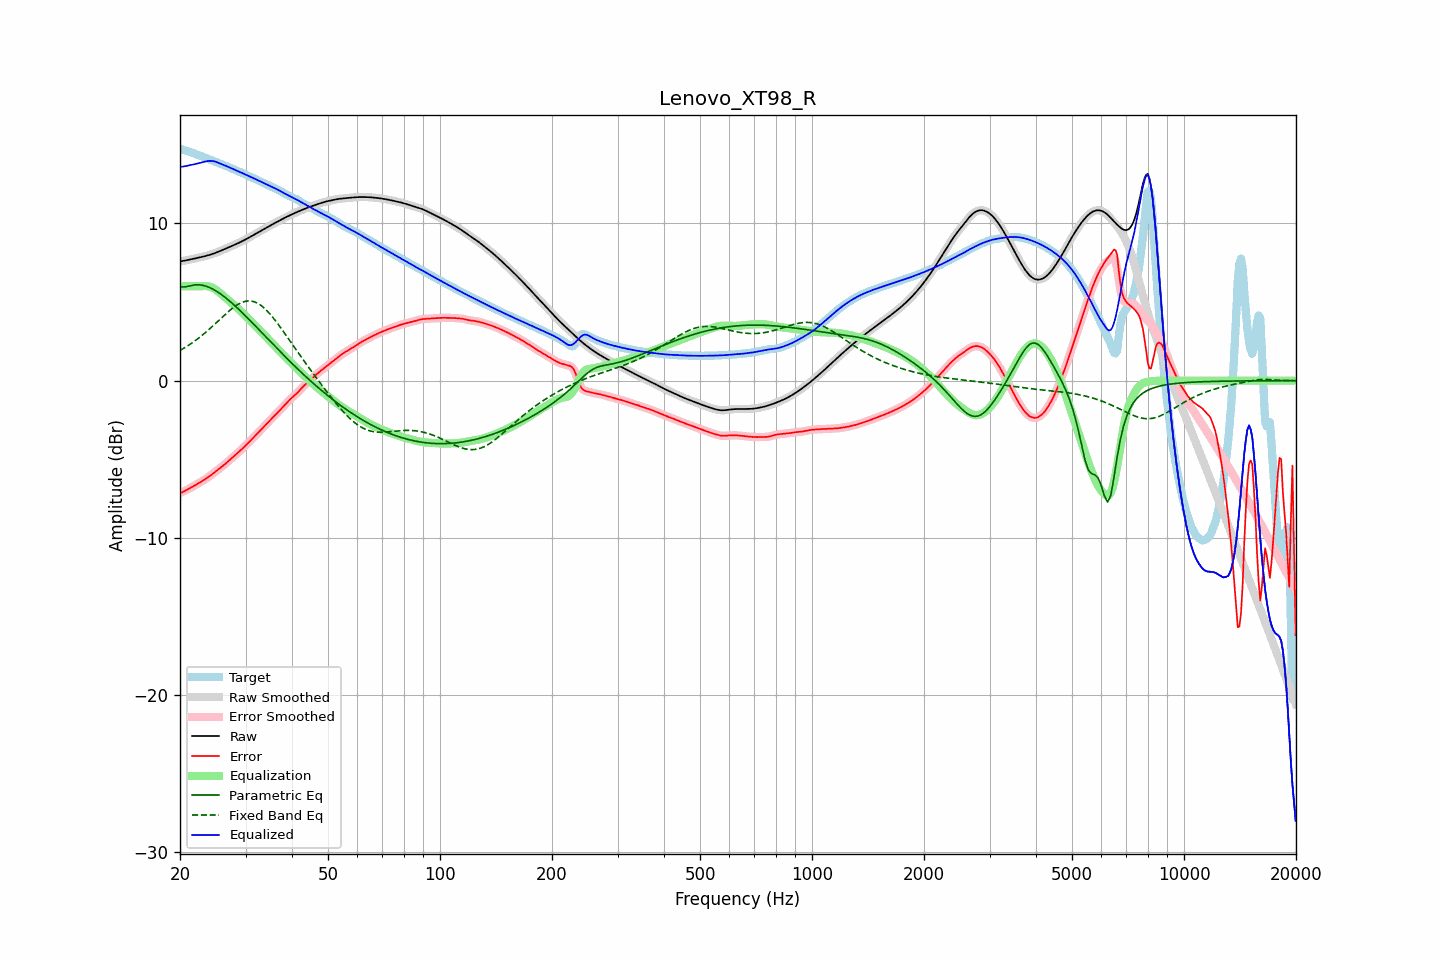

Source data for this figure (header and first rows):
frequency, raw, error, smoothed, error_smoothed, equalization, parametric_eq, fixed_band_eq, equalized_raw, equalized_smoothed, target
20.00, 7.58, -7.16, 7.58, -7.16, 6.00, 5.97, 1.92, 13.58, 13.58, 14.74
20.20, 7.60, -7.11, 7.60, -7.11, 6.00, 5.96, 1.98, 13.60, 13.60, 14.71
20.40, 7.61, -7.06, 7.61, -7.06, 6.00, 5.96, 2.04, 13.61, 13.61, 14.67
20.61, 7.63, -7.01, 7.63, -7.01, 6.00, 5.97, 2.10, 13.63, 13.63, 14.64
20.81, 7.65, -6.96, 7.65, -6.96, 6.00, 5.97, 2.16, 13.65, 13.65, 14.61
21.02, 7.67, -6.90, 7.67, -6.90, 6.00, 6.00, 2.23, 13.67, 13.67, 14.58
21.23, 7.70, -6.85, 7.69, -6.85, 6.00, 6.02, 2.29, 13.70, 13.69, 14.54
21.44, 7.72, -6.79, 7.72, -6.79, 6.00, 6.04, 2.36, 13.72, 13.72, 14.51
21.66, 7.74, -6.73, 7.74, -6.73, 6.00, 6.07, 2.43, 13.74, 13.74, 14.47
21.87, 7.76, -6.67, 7.76, -6.67, 6.00, 6.08, 2.51, 13.76, 13.76, 14.44
22.09, 7.78, -6.61, 7.78, -6.61, 6.00, 6.09, 2.58, 13.78, 13.78, 14.40
22.31, 7.81, -6.55, 7.81, -6.55, 6.00, 6.09, 2.66, 13.81, 13.81, 14.36
22.54, 7.83, -6.49, 7.83, -6.49, 6.00, 6.09, 2.74, 13.83, 13.83, 14.32
22.76, 7.85, -6.43, 7.85, -6.43, 6.00, 6.08, 2.82, 13.85, 13.85, 14.29
22.99, 7.87, -6.37, 7.87, -6.37, 6.01, 6.07, 2.90, 13.88, 13.88, 14.25
23.22, 7.90, -6.31, 7.90, -6.31, 6.01, 6.04, 2.99, 13.91, 13.91, 14.21
23.45, 7.93, -6.24, 7.93, -6.24, 6.01, 6.01, 3.07, 13.94, 13.94, 14.17
23.69, 7.95, -6.17, 7.95, -6.17, 6.01, 5.98, 3.16, 13.96, 13.96, 14.13
23.92, 7.98, -6.10, 7.98, -6.10, 5.99, 5.94, 3.25, 13.97, 13.97, 14.09
24.16, 8.02, -6.03, 8.02, -6.03, 5.96, 5.89, 3.34, 13.97, 13.97, 14.04
24.40, 8.05, -5.95, 8.05, -5.95, 5.92, 5.84, 3.44, 13.97, 13.97, 14.00
24.65, 8.09, -5.87, 8.09, -5.87, 5.86, 5.78, 3.53, 13.95, 13.95, 13.96
24.89, 8.12, -5.79, 8.12, -5.79, 5.80, 5.73, 3.63, 13.92, 13.92, 13.91
25.14, 8.16, -5.71, 8.16, -5.71, 5.73, 5.66, 3.72, 13.89, 13.89, 13.87
25.39, 8.20, -5.63, 8.20, -5.63, 5.65, 5.60, 3.82, 13.85, 13.85, 13.83
25.65, 8.24, -5.55, 8.24, -5.55, 5.56, 5.53, 3.92, 13.80, 13.80, 13.80
25.91, 8.29, -5.47, 8.29, -5.47, 5.47, 5.46, 4.01, 13.76, 13.76, 13.76
26.16, 8.33, -5.39, 8.33, -5.39, 5.39, 5.38, 4.11, 13.72, 13.72, 13.72
26.43, 8.38, -5.30, 8.38, -5.30, 5.30, 5.30, 4.20, 13.68, 13.68, 13.68
26.69, 8.42, -5.22, 8.42, -5.22, 5.21, 5.22, 4.29, 13.63, 13.63, 13.64
26.96, 8.46, -5.13, 8.46, -5.13, 5.13, 5.14, 4.38, 13.59, 13.59, 13.59
27.23, 8.51, -5.04, 8.51, -5.04, 5.04, 5.05, 4.47, 13.55, 13.55, 13.55
27.50, 8.55, -4.95, 8.55, -4.95, 4.95, 4.96, 4.56, 13.50, 13.50, 13.50
27.77, 8.60, -4.86, 8.60, -4.86, 4.86, 4.87, 4.63, 13.46, 13.46, 13.46
28.05, 8.64, -4.77, 8.64, -4.77, 4.77, 4.78, 4.71, 13.41, 13.41, 13.41
28.33, 8.69, -4.68, 8.69, -4.68, 4.68, 4.68, 4.78, 13.37, 13.37, 13.37
28.62, 8.73, -4.59, 8.73, -4.59, 4.59, 4.59, 4.85, 13.32, 13.32, 13.33
28.90, 8.78, -4.50, 8.78, -4.50, 4.50, 4.49, 4.90, 13.28, 13.28, 13.28
29.19, 8.83, -4.40, 8.83, -4.40, 4.40, 4.39, 4.95, 13.23, 13.23, 13.24
29.48, 8.88, -4.31, 8.88, -4.31, 4.30, 4.29, 4.99, 13.19, 13.19, 13.19
29.78, 8.94, -4.21, 8.94, -4.21, 4.21, 4.19, 5.03, 13.14, 13.14, 13.14
30.08, 8.99, -4.10, 8.99, -4.10, 4.10, 4.09, 5.05, 13.09, 13.09, 13.09
30.38, 9.05, -4.00, 9.05, -4.00, 4.00, 3.99, 5.07, 13.05, 13.05, 13.04
30.68, 9.10, -3.90, 9.10, -3.90, 3.90, 3.89, 5.07, 13.00, 13.00, 13.00
30.99, 9.16, -3.80, 9.16, -3.80, 3.80, 3.78, 5.07, 12.95, 12.95, 12.95
31.30, 9.22, -3.69, 9.22, -3.69, 3.69, 3.68, 5.05, 12.91, 12.91, 12.91
31.61, 9.27, -3.59, 9.27, -3.59, 3.59, 3.57, 5.02, 12.86, 12.86, 12.86
31.93, 9.33, -3.48, 9.33, -3.48, 3.48, 3.47, 4.98, 12.81, 12.81, 12.81
32.24, 9.39, -3.38, 9.39, -3.38, 3.38, 3.36, 4.94, 12.77, 12.77, 12.77
32.57, 9.45, -3.27, 9.45, -3.27, 3.27, 3.26, 4.88, 12.72, 12.72, 12.72
32.89, 9.51, -3.16, 9.51, -3.16, 3.16, 3.15, 4.81, 12.67, 12.67, 12.67
33.22, 9.57, -3.05, 9.57, -3.05, 3.06, 3.04, 4.73, 12.62, 12.62, 12.62
33.55, 9.62, -2.95, 9.62, -2.95, 2.95, 2.94, 4.65, 12.57, 12.57, 12.57
33.89, 9.68, -2.84, 9.68, -2.84, 2.84, 2.83, 4.56, 12.52, 12.52, 12.52
34.23, 9.74, -2.73, 9.74, -2.73, 2.73, 2.72, 4.46, 12.48, 12.48, 12.48
34.57, 9.80, -2.63, 9.80, -2.63, 2.63, 2.62, 4.35, 12.43, 12.43, 12.43
34.92, 9.86, -2.52, 9.86, -2.52, 2.52, 2.51, 4.23, 12.38, 12.38, 12.38
35.27, 9.91, -2.42, 9.91, -2.42, 2.42, 2.40, 4.11, 12.33, 12.33, 12.33
35.62, 9.97, -2.31, 9.97, -2.31, 2.31, 2.30, 3.99, 12.28, 12.28, 12.28
35.97, 10.02, -2.21, 10.02, -2.21, 2.21, 2.19, 3.86, 12.23, 12.23, 12.23
... 635 more rows
